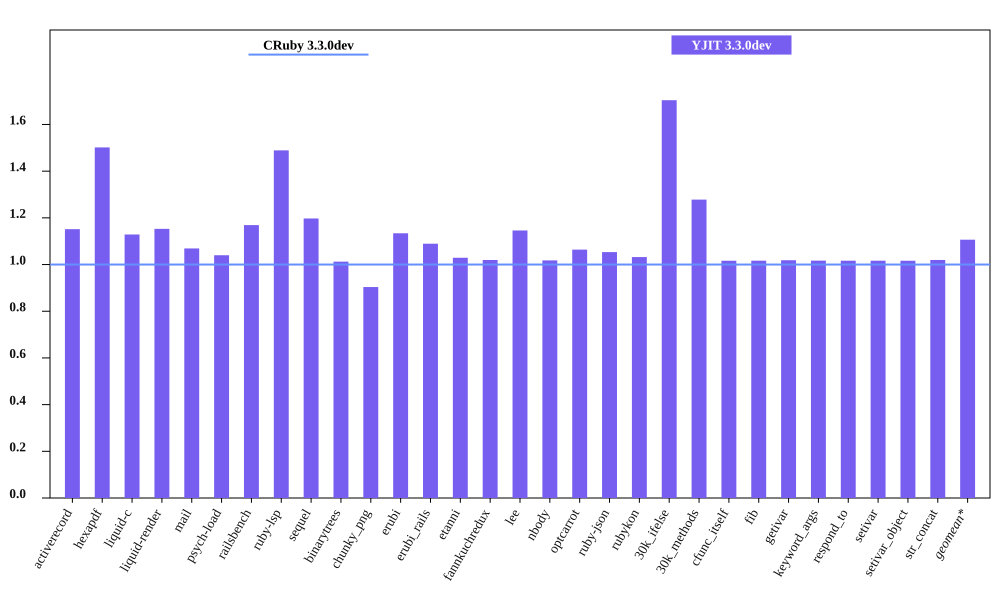

The file beside this chart, header and first rows:
bench, CRuby 3.3.0dev mem (MiB), YJIT 3.3.0dev mem (MiB), Inline Code, Outlined Code, YJIT Mem overhead
activerecord, 45.5, 52.39, 2, 2
hexapdf, 239.8, 360.1, 3, 3
liquid-c, 32.44, 36.62, 1, 1
liquid-render, 28.31, 32.64, 1, 1
mail, 41.45, 44.3, 2, 2
psych-load, 28.54, 29.67, 1, 1
railsbench, 95.22, 111.3, 4, 4
ruby-lsp, 87.82, 130.8, 9, 9
sequel, 34.15, 40.89, 2, 2
binarytrees, 21.61, 21.88, 1, 1
chunky_png, 43.62, 39.42, 1, 1
erubi, 107.3, 121.7, 1, 1
erubi_rails, 92.95, 101.2, 3, 3
etanni, 147.1, 151.4, 1, 1
fannkuchredux, 16.01, 16.32, 1, 1
lee, 26.13, 29.95, 1, 1
nbody, 15.86, 16.14, 1, 1
optcarrot, 50.25, 53.46, 1, 1
ruby-json, 16.26, 17.13, 1, 1
rubykon, 50.15, 51.75, 1, 1
30k_ifelse, 57.73, 98.36, 9, 9
30k_methods, 47.91, 61.23, 3, 3
cfunc_itself, 15.86, 16.12, 1, 1
fib, 15.86, 16.12, 1, 1
getivar, 15.86, 16.15, 1, 1
keyword_args, 15.86, 16.12, 1, 1
respond_to, 15.93, 16.19, 1, 1
setivar, 15.92, 16.18, 1, 1
setivar_object, 15.86, 16.12, 1, 1
str_concat, 98.57, 100.5, 1, 1
